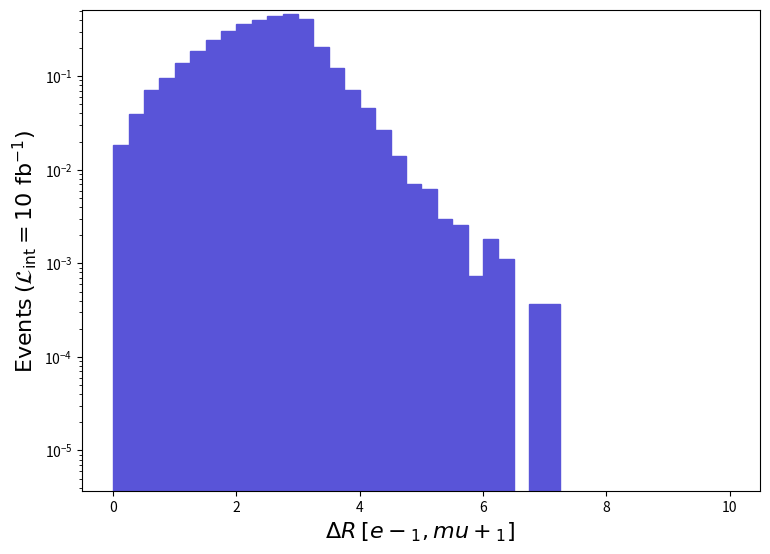

The matplotlib source for this figure: (Note: this script raises an exception after producing the figure.)
def selection_10():

    # Library import
    import numpy
    import matplotlib
    import matplotlib.pyplot   as plt
    import matplotlib.gridspec as gridspec

    # Library version
    matplotlib_version = matplotlib.__version__
    numpy_version      = numpy.__version__

    # Histo binning
    xBinning = numpy.linspace(0.0,10.0,41,endpoint=True)

    # Creating data sequence: middle of each bin
    xData = numpy.array([0.125,0.375,0.625,0.875,1.125,1.375,1.625,1.875,2.125,2.375,2.625,2.875,3.125,3.375,3.625,3.875,4.125,4.375,4.625,4.875,5.125,5.375,5.625,5.875,6.125,6.375,6.625,6.875,7.125,7.375,7.625,7.875,8.125,8.375,8.625,8.875,9.125,9.375,9.625,9.875])

    # Creating weights for histo: y11_DELTAR_0
    y11_DELTAR_0_weights = numpy.array([0.018390123327925355,0.03972267018687976,0.0709858786448073,0.09636424463893474,0.1393970926416546,0.18610809725997335,0.24569208344752588,0.30380481058747555,0.35897516877572005,0.4001690634233051,0.4354780874177689,0.4649022825432826,0.407892979196798,0.20302698793029866,0.12284602083167741,0.0709858786448073,0.04523970198722652,0.026481777992061035,0.013976495328617375,0.006988246664687371,0.0062526423313431475,0.0029424193326195295,0.0025746176657580762,0.0007356049331170142,0.0018390123327925352,0.0011034069998269943,0.0,0.0003678024665585071,0.0003678024665585071,0.0,0.0,0.0,0.0,0.0,0.0,0.0,0.0,0.0,0.0,0.0])

    # Creating a new Canvas
    fig   = plt.figure(figsize=(8.75,6.25),dpi=80)
    frame = gridspec.GridSpec(1,1)
    pad   = fig.add_subplot(frame[0])

    # Creating a new Stack
    pad.hist(x=xData, bins=xBinning, weights=y11_DELTAR_0_weights,\
             label="$run\_01$", histtype="stepfilled", rwidth=1.0,\
             color="#5954d8", edgecolor="#5954d8", linewidth=1, linestyle="solid",\
             bottom=None, cumulative=False, density=False, align="mid", orientation="vertical")


    # Axis
    plt.rc('text',usetex=False)
    plt.xlabel(r"$\Delta R$ $[ e-_{1}, mu+_{1} ]$ ",\
               fontsize=16,color="black")
    plt.ylabel(r"$\mathrm{Events}$ $(\mathcal{L}_{\mathrm{int}} = 10\ \mathrm{fb}^{-1})$ ",\
               fontsize=16,color="black")

    # Boundary of y-axis
    ymax=(y11_DELTAR_0_weights).max()*1.1
    #ymin=0 # linear scale
    ymin=min([x for x in (y11_DELTAR_0_weights) if x])/100. # log scale
    plt.gca().set_ylim(ymin,ymax)

    # Log/Linear scale for X-axis
    plt.gca().set_xscale("linear")
    #plt.gca().set_xscale("log",nonpositive="clip")

    # Log/Linear scale for Y-axis
    #plt.gca().set_yscale("linear")
    plt.gca().set_yscale("log",nonpositive="clip")

    # Saving the image
    plt.savefig('../../HTML/MadAnalysis5job_0/selection_10.png')

# Running!
if __name__ == '__main__':
    selection_10()
